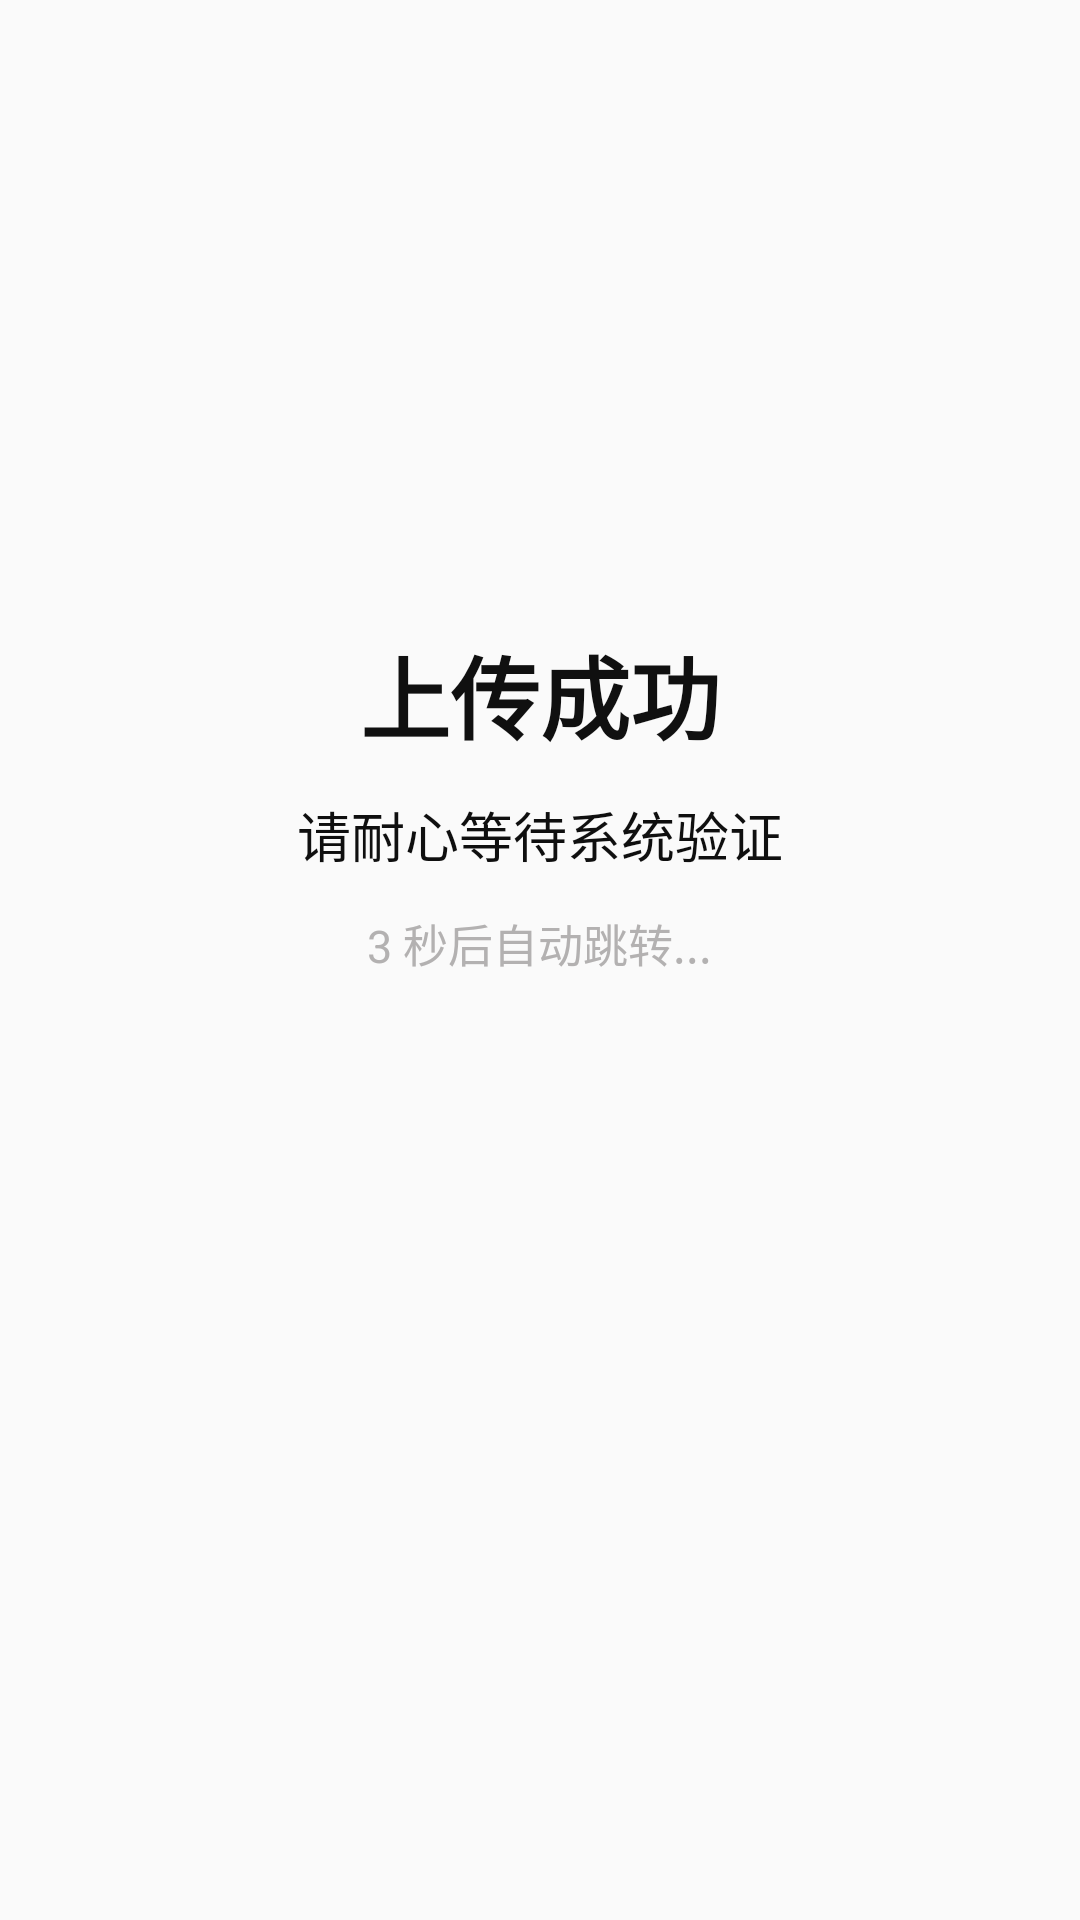

The Android layout XML behind this screen, and the referenced resources:
<!-- AndroidManifest.xml: application theme AppTheme -->
<!-- res/layout/authen_getok.xml -->
<?xml version="1.0" encoding="utf-8"?>
<LinearLayout
    xmlns:android="http://schemas.android.com/apk/res/android"
    android:layout_width="match_parent"
    android:layout_height="match_parent"
    android:orientation="vertical"
    android:gravity="center">

    <LinearLayout
        android:layout_width="wrap_content"
        android:layout_height="wrap_content"
        android:orientation="horizontal">
        <ImageView
            android:layout_width="150dp"
            android:layout_height="wrap_content"
            android:src="@drawable/okphoto"/>
    </LinearLayout>

    <LinearLayout
        android:layout_width="wrap_content"
        android:layout_height="wrap_content"
        android:layout_marginTop="5dp"
        >
        <TextView
            android:layout_width="match_parent"
            android:layout_height="match_parent"
            android:text="上传成功"
            android:textStyle="bold"
            android:textSize="30dp"
            android:textColor="#101010"/>
    </LinearLayout>
    <LinearLayout
        android:layout_width="wrap_content"
        android:layout_height="wrap_content"
        android:layout_marginTop="12dp">
        <TextView
            android:layout_width="wrap_content"
            android:layout_height="wrap_content"
            android:text="请耐心等待系统验证"
            android:textColor="#0F0F0F"
            android:textSize="18dp"/>
    </LinearLayout>
    <LinearLayout
        android:layout_width="wrap_content"
        android:layout_height="wrap_content"
        android:layout_marginTop="12dp">
        <TextView
            android:layout_width="wrap_content"
            android:layout_height="wrap_content"
            android:text="3 秒后自动跳转..."
            android:textSize="15dp"
            android:textColor="#B3B1B1"/>
    </LinearLayout>
    <LinearLayout
        android:layout_width="wrap_content"
        android:layout_height="wrap_content"
        android:layout_marginTop="110dp">
    </LinearLayout>

</LinearLayout>
<!-- resources referenced by this layout -->
<resources>
  <style name="AppTheme" parent="Theme.AppCompat.Light.NoActionBar">
          
          <item name="colorPrimary">@color/colorPrimary</item>
          <item name="colorPrimaryDark">@color/colorPrimaryDark</item>
          <item name="colorAccent">@color/colorAccent</item>
      </style>
  <color name="colorPrimary">#3F51B5</color>
  <color name="colorPrimaryDark">#303F9F</color>
  <color name="colorAccent">#F8B511</color>
</resources>
